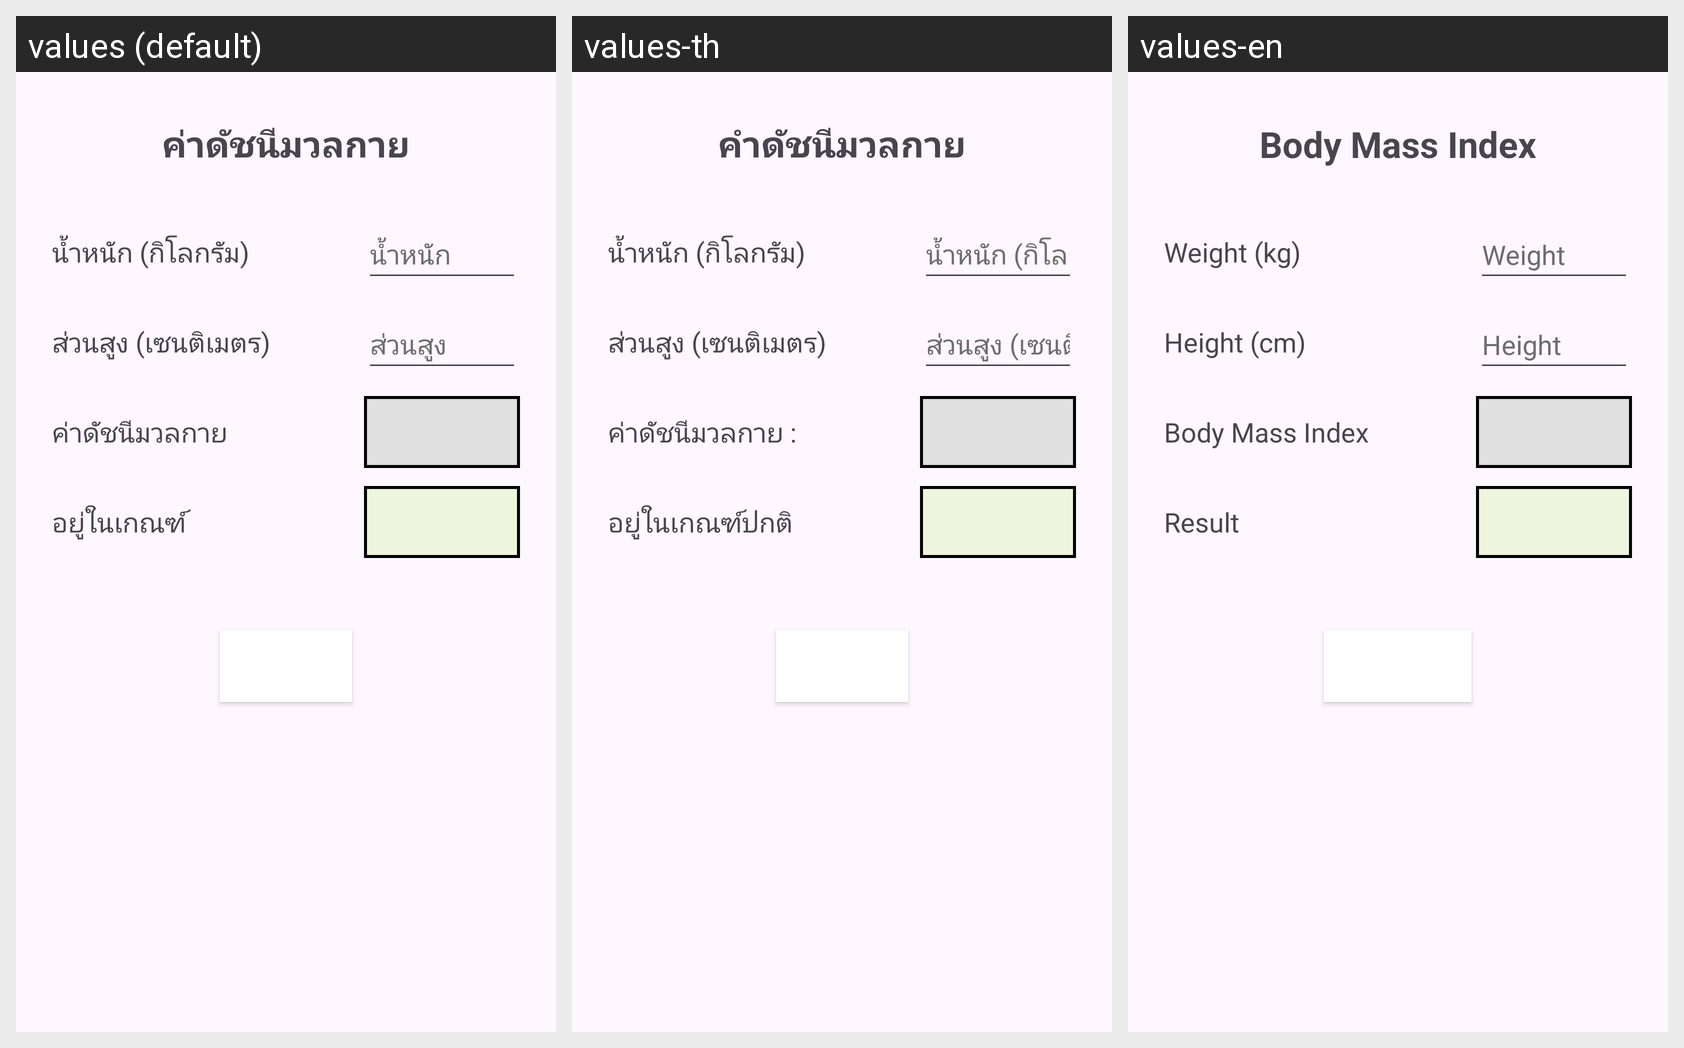

For this localized Android screen grid, give each drawn string resource with its value in every locale shown.
Android screen res/layout/activity_main.xml rendered under 3 locales, left to right: values (default), values-th, values-en. Device: Nexus 5 (rendered at 1080×1920; each locale shown at half size, 540×960, under a caption strip naming it); theme Theme.BMICalculate.
Strings drawn on this screen, with the default value and each locale's value (text and hints the layout hard-codes, and strings that could not be matched under every locale, appear in the picture but are not listed):

bmi_title
  values: ค่าดัชนีมวลกาย
  values-th: คำดัชนีมวลกาย
  values-en: Body Mass Index

weight
  values: น้ำหนัก (กิโลกรัม)
  values-th: น้ำหนัก (กิโลกรัม)  [not translated; the default value is used]
  values-en: Weight (kg)

weight_hint
  values: น้ำหนัก
  values-th: น้ำหนัก (กิโลกรัม)
  values-en: Weight

height
  values: ส่วนสูง (เซนติเมตร)
  values-th: ส่วนสูง (เซนติเมตร)  [not translated; the default value is used]
  values-en: Height (cm)

height_hint
  values: ส่วนสูง
  values-th: ส่วนสูง (เซนติเมตร)
  values-en: Height

bmi
  values: ค่าดัชนีมวลกาย
  values-th: ค่าดัชนีมวลกาย :
  values-en: Body Mass Index

result
  values: อยู่ในเกณฑ์
  values-th: อยู่ในเกณฑ์ปกติ
  values-en: Result
